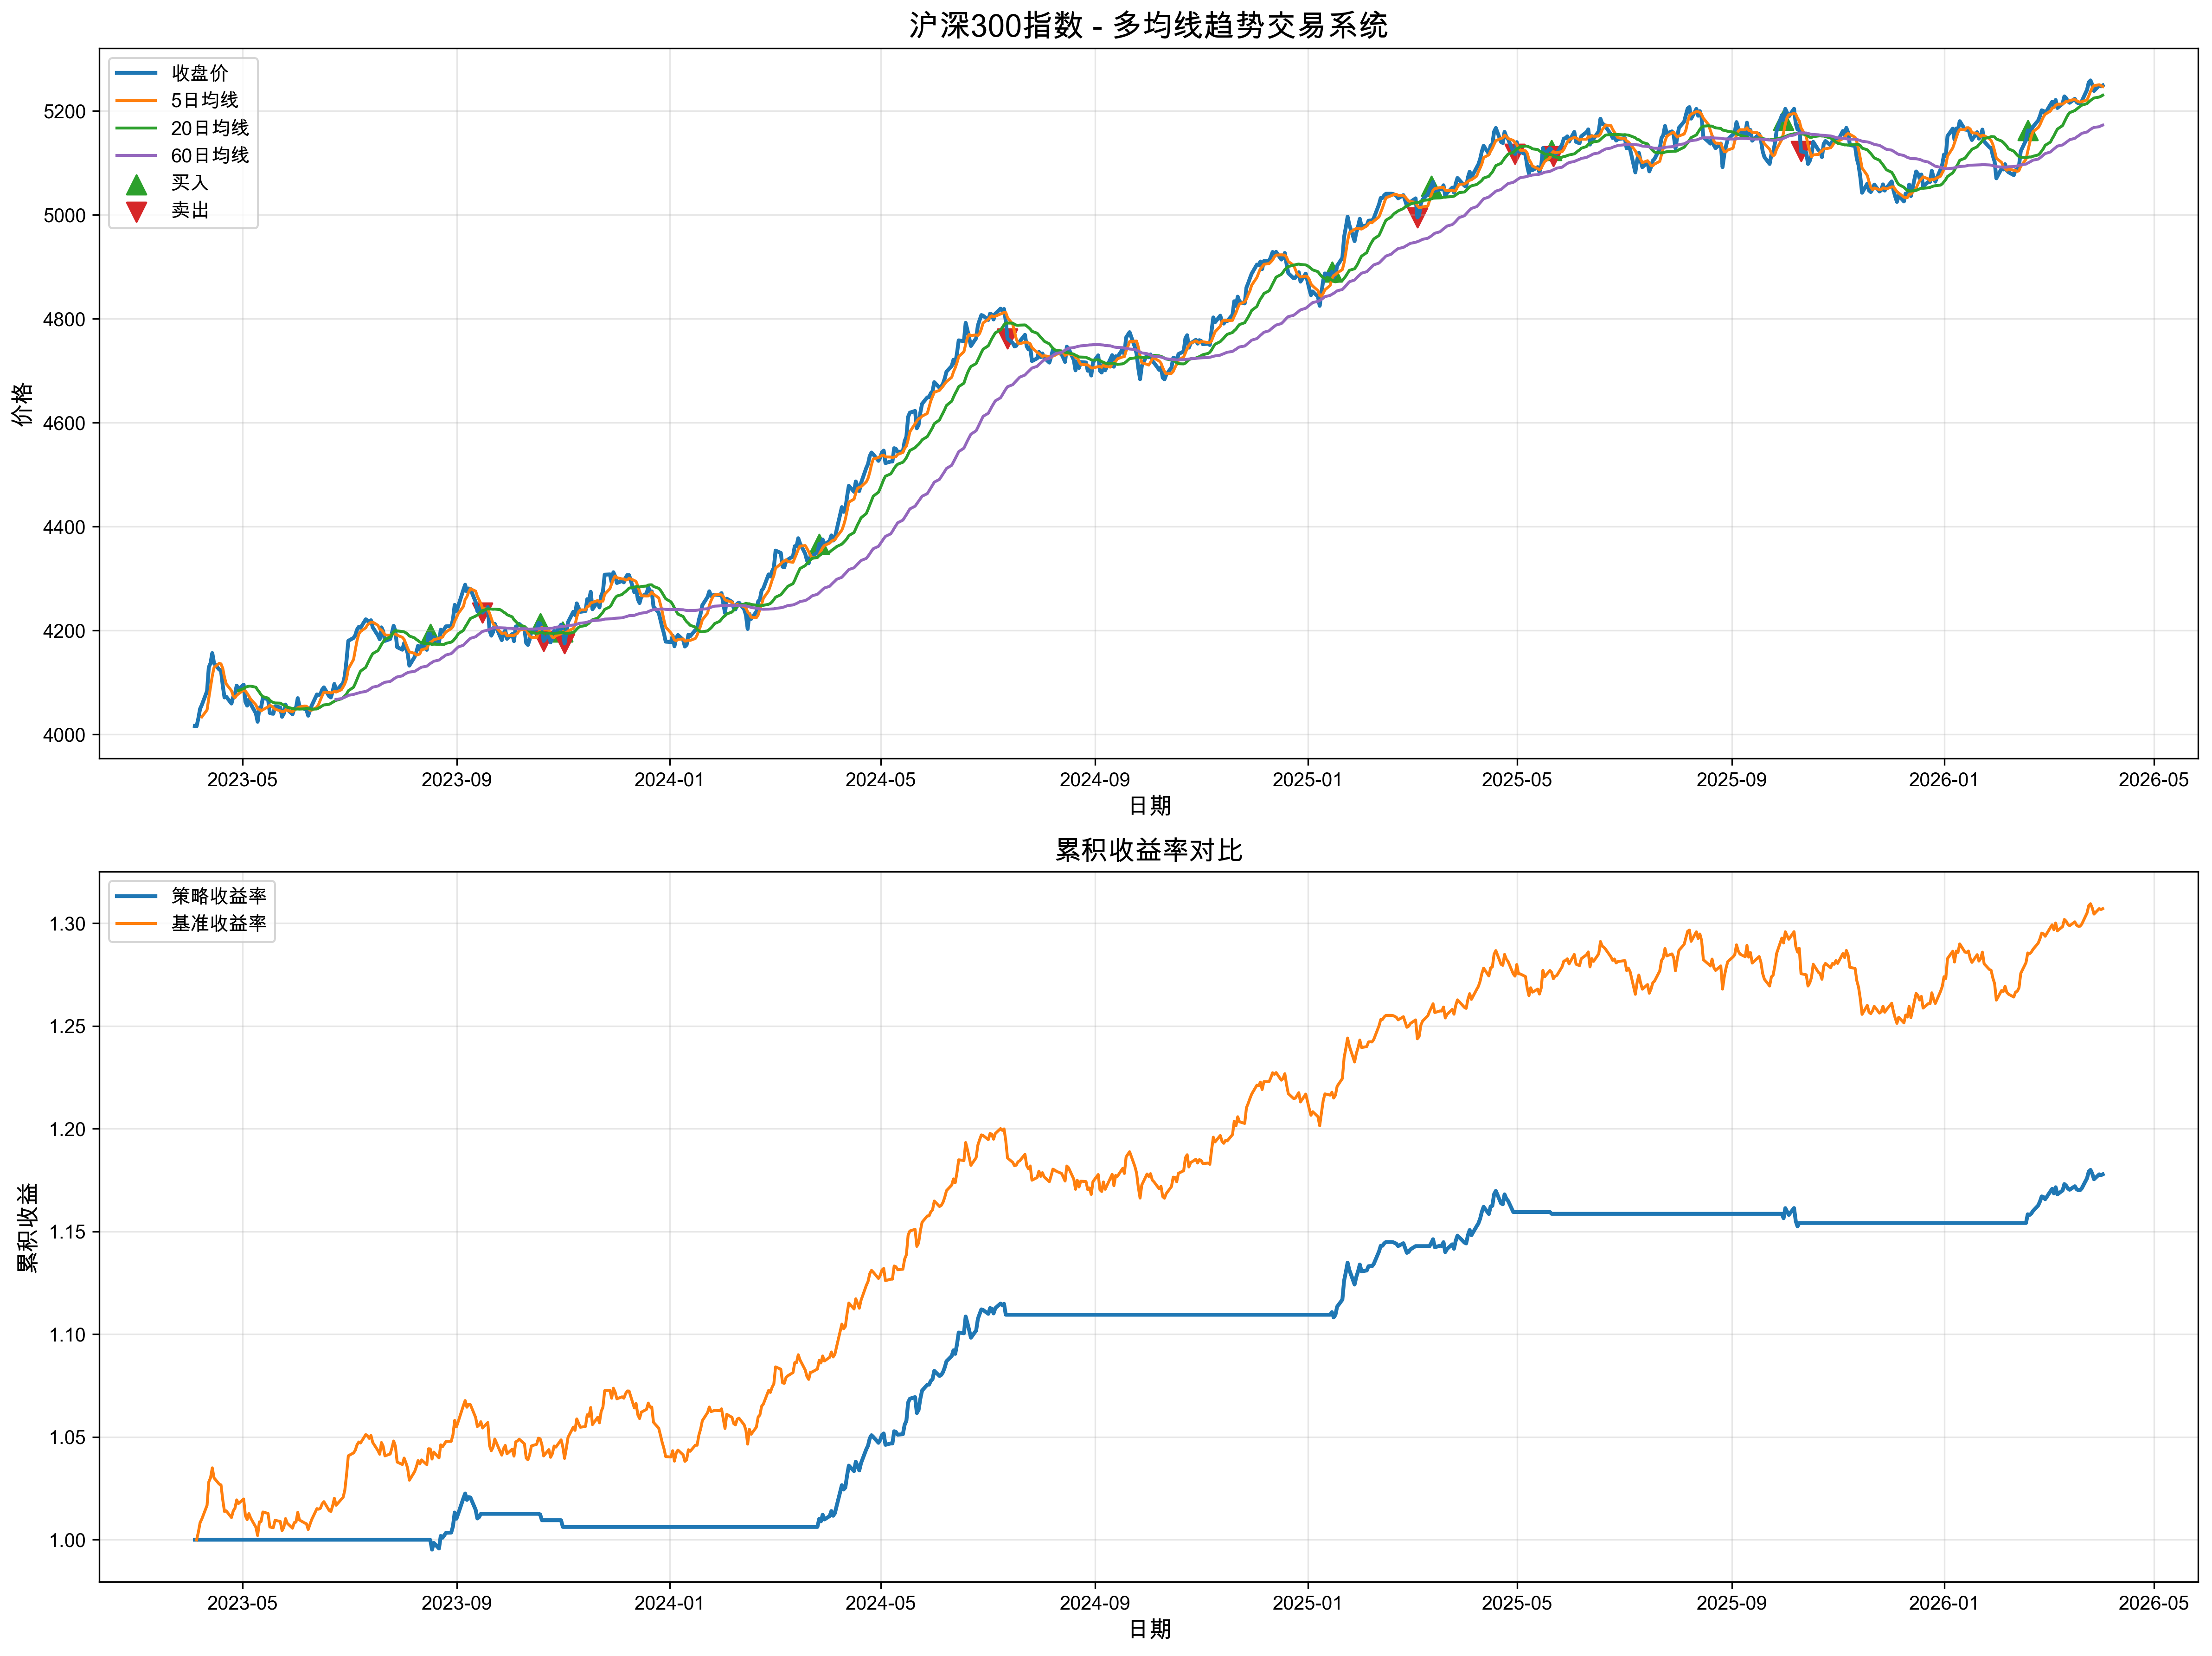

The data file committed next to this chart (first rows):
日期, 开盘, 收盘, 最高, 最低, 成交量, 成交额, fast_ma, medium_ma, slow_ma, slow_slope, fast_medium_diff, price_medium_diff, signal, returns, strategy_returns, cum_returns, benchmark_returns
2023-04-03 17:16:27.326742, 4020, 4016, 4041, 4018, 1724086, 1235647, , , , , , , 0, , 0.0, 1.0, 
2023-04-04 17:16:27.326742, 4009, 4015, 4029, 4003, 1266606, 1763248, , , , , , , 0, -0.0001318, -0.0, 1.0, 0.9999
2023-04-05 17:16:27.326742, 4028, 4030, 4070, 4039, 3265604, 1235976, , , , , , , 0, 0.003718, 0.0, 1.0, 1.004
2023-04-06 17:16:27.326742, 4053, 4049, 4059, 4037, 4635927, 2010095, , , , , , , 0, 0.00465, 0.0, 1.0, 1.008
2023-04-07 17:16:27.326742, 4047, 4056, 4039, 4067, 1901930, 1239647, 4033, , , , , , 0, 0.001799, 0.0, 1.0, 1.01
2023-04-10 17:16:27.326742, 4068, 4083, 4048, 4059, 4898662, 692592, 4047, , , , , , 0, 0.006604, 0.0, 1.0, 1.017
2023-04-11 17:16:27.326742, 4119, 4129, 4113, 4135, 3068015, 457572, 4069, , , , , , 0, 0.01122, 0.0, 1.0, 1.028
2023-04-12 17:16:27.326742, 4121, 4137, 4124, 4158, 2004393, 1374189, 4091, , , , , , 0, 0.001923, 0.0, 1.0, 1.03
2023-04-13 17:16:27.326742, 4157, 4156, 4114, 4188, 1346657, 930459, 4112, , , , , , 0, 0.004695, 0.0, 1.0, 1.035
2023-04-14 17:16:27.326742, 4123, 4137, 4134, 4132, 4246579, 1938083, 4128, , , , , , 0, -0.004715, -0.0, 1.0, 1.03
2023-04-17 17:16:27.326742, 4147, 4124, 4115, 4137, 4123512, 1084728, 4137, , , , , , 0, -0.002954, -0.0, 1.0, 1.027
2023-04-18 17:16:27.326742, 4113, 4123, 4097, 4134, 3227088, 428969, 4135, , , , , , 0, -0.0003713, -0.0, 1.0, 1.027
2023-04-19 17:16:27.326742, 4100, 4094, 4045, 4091, 2342583, 1466422, 4127, , , , , , 0, -0.007001, -0.0, 1.0, 1.019
2023-04-20 17:16:27.326742, 4064, 4071, 4065, 4076, 2974991, 1251520, 4110, , , , , , 0, -0.005657, -0.0, 1.0, 1.014
2023-04-21 17:16:27.326742, 4079, 4072, 4073, 4086, 3654225, 900767, 4097, , , , , , 0, 0.000325, 0.0, 1.0, 1.014
2023-04-24 17:16:27.326742, 4064, 4059, 4041, 4051, 3787757, 1826903, 4084, , , , , , 0, -0.003213, -0.0, 1.0, 1.011
2023-04-25 17:16:27.326742, 4073, 4072, 4080, 4021, 1051705, 1033262, 4074, , , , , , 0, 0.003141, 0.0, 1.0, 1.014
2023-04-26 17:16:27.326742, 4068, 4077, 4062, 4059, 1151546, 1513083, 4070, , , , , , 0, 0.00137, 0.0, 1.0, 1.015
2023-04-27 17:16:27.326742, 4087, 4094, 4112, 4091, 1618922, 1508643, 4075, , , , , , 0, 0.003972, 0.0, 1.0, 1.019
2023-04-28 17:16:27.326742, 4090, 4086, 4090, 4097, 3414596, 1868299, 4078, 4084, , , -6.361, 2.432, 0, -0.001742, -0.0, 1.0, 1.018
2023-05-01 17:16:27.326742, 4101, 4095, 4114, 4117, 3353137, 482899, 4085, 4088, , , -3.082, 7.341, 0, 0.002174, 0.0, 1.0, 1.02
2023-05-02 17:16:27.326742, 4072, 4062, 4080, 4058, 4013273, 1519074, 4083, 4090, , , -7.313, -27.91, -1, -0.008032, -0.0, 1.0, 1.012
2023-05-03 17:16:27.326742, 4064, 4055, 4051, 4071, 3744534, 630693, 4079, 4092, , , -13.02, -36.51, -1, -0.001811, -0.0, 1.0, 1.01
2023-05-04 17:16:27.326742, 4080, 4067, 4067, 4006, 4715740, 1137741, 4073, 4093, , , -19.25, -25.6, -1, 0.002911, 0.0, 1.0, 1.013
2023-05-05 17:16:27.326742, 4054, 4058, 4055, 4064, 2800536, 502251, 4068, 4093, , , -25, -34.38, -1, -0.002134, -0.0, 1.0, 1.011
2023-05-08 17:16:27.326742, 4050, 4040, 4056, 4109, 4063426, 2005406, 4057, 4090, , , -33.9, -50.33, -1, -0.004459, -0.0, 1.0, 1.006
2023-05-09 17:16:27.326742, 4023, 4024, 4005, 4041, 3172086, 1418133, 4049, 4085, , , -36.34, -61.2, -1, -0.003989, -0.0, 1.0, 1.002
2023-05-10 17:16:27.326742, 4056, 4051, 4056, 4040, 4845557, 702557, 4048, 4081, , , -32.93, -30.3, -1, 0.006608, 0.0, 1.0, 1.009
2023-05-11 17:16:27.326742, 4047, 4052, 4074, 4072, 4517837, 1495014, 4045, 4076, , , -30.78, -24.17, -1, 0.0002209, 0.0, 1.0, 1.009
2023-05-12 17:16:27.326742, 4069, 4070, 4056, 4064, 1438511, 1585993, 4047, 4072, , , -25.09, -2.324, -1, 0.004571, 0.0, 1.0, 1.013
2023-05-15 17:16:27.326742, 4061, 4067, 4073, 4066, 3711664, 1672839, 4053, 4069, , , -16.83, -2.345, -1, -0.0007086, -0.0, 1.0, 1.013
2023-05-16 17:16:27.326742, 4048, 4041, 4069, 4004, 3475093, 882575, 4056, 4065, , , -9.377, -24.64, -1, -0.006492, -0.0, 1.0, 1.006
2023-05-17 17:16:27.326742, 4045, 4040, 4007, 4035, 3432641, 1736221, 4054, 4063, , , -8.819, -22.81, -1, -0.0002173, -0.0, 1.0, 1.006
2023-05-18 17:16:27.326742, 4049, 4039, 4043, 4055, 4721839, 1042305, 4051, 4061, , , -9.669, -21.71, -1, -0.0001154, -0.0, 1.0, 1.006
2023-05-19 17:16:27.326742, 4053, 4054, 4027, 4034, 4276581, 751580, 4048, 4060, , , -12, -6.422, -1, 0.003556, 0.0, 1.0, 1.009
2023-05-22 17:16:27.326742, 4046, 4051, 4041, 4031, 3732210, 1494468, 4045, 4060, , , -14.76, -8.345, -1, -0.0005685, -0.0, 1.0, 1.009
2023-05-23 17:16:27.326742, 4026, 4034, 4019, 4010, 3347212, 1584503, 4044, 4058, , , -14.28, -24.34, -1, -0.00442, -0.0, 1.0, 1.004
2023-05-24 17:16:27.326742, 4034, 4040, 4024, 4055, 3737501, 622375, 4044, 4056, , , -12.43, -16.33, -1, 0.001518, 0.0, 1.0, 1.006
2023-05-25 17:16:27.326742, 4068, 4057, 4067, 4057, 1406639, 581716, 4047, 4054, , , -7.069, 2.924, 0, 0.004315, 0.0, 1.0, 1.01
2023-05-26 17:16:27.326742, 4039, 4048, 4024, 4066, 2022161, 1584815, 4046, 4052, , , -6.298, -4.255, -1, -0.002244, -0.0, 1.0, 1.008
2023-05-29 17:16:27.326742, 4038, 4038, 4056, 4024, 3452577, 1456607, 4043, 4049, , , -6.08, -11.13, -1, -0.002403, -0.0, 1.0, 1.006
2023-05-30 17:16:27.326742, 4056, 4049, 4022, 4069, 3328777, 1480161, 4046, 4049, , , -2.291, 0.4426, 0, 0.0027, 0.0, 1.0, 1.008
2023-05-31 17:16:27.326742, 4043, 4050, 4052, 4064, 3115293, 857981, 4049, 4048, , , 0.05894, 1.701, 0, 0.0002501, 0.0, 1.0, 1.009
2023-06-01 17:16:27.326742, 4068, 4069, 4071, 4065, 4217778, 781073, 4051, 4049, , , 2.391, 20.77, 0, 0.004738, 0.0, 1.0, 1.013
2023-06-02 17:16:27.326742, 4055, 4054, 4031, 4025, 3082086, 1178900, 4052, 4048, , , 3.854, 5.921, 0, -0.003696, -0.0, 1.0, 1.01
2023-06-05 17:16:27.326742, 4042, 4048, 4025, 4022, 3109092, 842772, 4054, 4049, , , 5.476, -0.3728, -1, -0.00145, -0.0, 1.0, 1.008
2023-06-06 17:16:27.326742, 4061, 4047, 4065, 4050, 4168208, 605873, 4054, 4050, , , 3.883, -3.032, -1, -0.0003736, -0.0, 1.0, 1.008
2023-06-07 17:16:27.326742, 4036, 4036, 4005, 4040, 4915995, 1670559, 4051, 4049, , , 1.729, -13.55, -1, -0.002783, -0.0, 1.0, 1.005
2023-06-08 17:16:27.326742, 4055, 4046, 4047, 4073, 3100095, 567659, 4046, 4049, , , -2.715, -3.232, -1, 0.002484, 0.0, 1.0, 1.007
2023-06-09 17:16:27.326742, 4059, 4055, 4045, 4077, 4616137, 982578, 4046, 4048, , , -1.811, 6.936, 0, 0.002329, 0.0, 1.0, 1.01
2023-06-12 17:16:27.326742, 4087, 4077, 4056, 4083, 1859234, 431757, 4052, 4049, , , 3.345, 27.93, 0, 0.005295, 0.0, 1.0, 1.015
2023-06-13 17:16:27.326742, 4072, 4075, 4078, 4084, 2480913, 1405269, 4058, 4050, , , 7.312, 25.05, 0, -0.000282, -0.0, 1.0, 1.015
2023-06-14 17:16:27.326742, 4071, 4077, 4072, 4076, 4661924, 1597710, 4066, 4052, , , 13.76, 25.02, 0, 0.0004512, 0.0, 1.0, 1.015
2023-06-15 17:16:27.326742, 4080, 4086, 4102, 4062, 2401253, 424911, 4074, 4055, , , 19.47, 31.27, 0, 0.002103, 0.0, 1.0, 1.017
2023-06-16 17:16:27.326742, 4104, 4090, 4109, 4114, 2125284, 897824, 4081, 4056, , , 24.66, 33.76, 0, 0.001055, 0.0, 1.0, 1.019
2023-06-19 17:16:27.326742, 4073, 4073, 4089, 4068, 2296649, 507316, 4080, 4058, , , 22.88, 15.62, 0, -0.00417, -0.0, 1.0, 1.014
2023-06-20 17:16:27.326742, 4066, 4071, 4070, 4111, 3179820, 1289553, 4079, 4059, , , 20.09, 11.49, 0, -0.0005559, -0.0, 1.0, 1.014
2023-06-21 17:16:27.326742, 4093, 4082, 4051, 4056, 3696400, 1801996, 4080, 4061, , , 18.91, 20.48, 0, 0.002727, 0.0, 1.0, 1.016
2023-06-22 17:16:27.326742, 4099, 4097, 4097, 4126, 1249371, 830564, 4083, 4063, , , 19.12, 33.35, 0, 0.003639, 0.0, 1.0, 1.02
2023-06-23 17:16:27.326742, 4091, 4083, 4072, 4079, 1481369, 697218, 4081, 4065, 4067, , 15.96, 17.93, 0, -0.003334, -0.0, 1.0, 1.017
... 723 more rows
